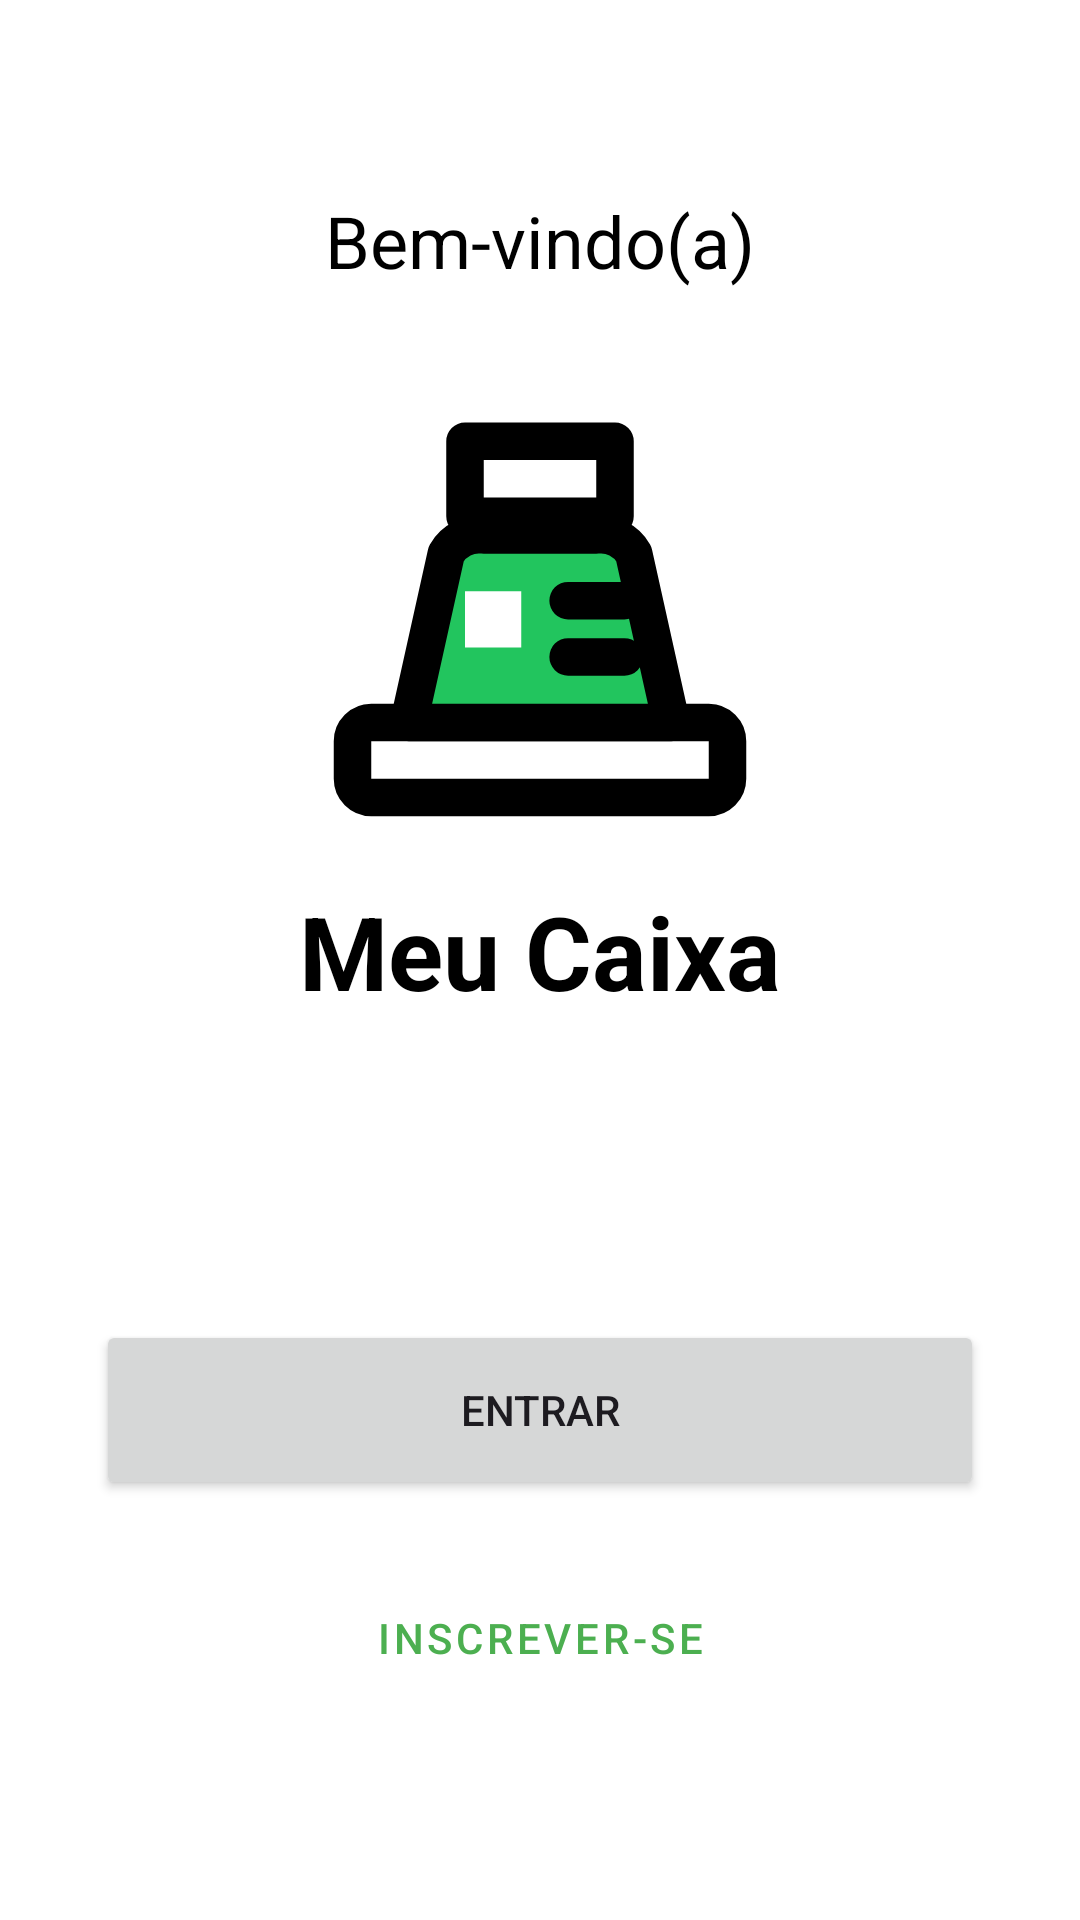

This screen was rendered from an Android layout file. Write that file and the resources it references.
<!-- AndroidManifest.xml: application theme Theme.MeuCaixa -->
<!-- res/layout/fragment_welcome.xml -->
<?xml version="1.0" encoding="utf-8"?>
<androidx.constraintlayout.widget.ConstraintLayout xmlns:android="http://schemas.android.com/apk/res/android"
    xmlns:app="http://schemas.android.com/apk/res-auto"
    xmlns:tools="http://schemas.android.com/tools"
    android:layout_width="match_parent"
    android:layout_height="match_parent"
    android:background="?attr/colorSurface">

    <TextView
        android:id="@+id/text_welcome"
        android:layout_width="wrap_content"
        android:layout_height="wrap_content"
        android:text="Bem-vindo(a)"
        android:textColor="?attr/colorOnSurface"
        android:textSize="24sp"
        app:layout_constraintTop_toTopOf="parent"
        app:layout_constraintStart_toStartOf="parent"
        app:layout_constraintEnd_toEndOf="parent"
        android:layout_marginTop="64dp" />

    <ImageView
        android:id="@+id/logo_welcome"
        android:layout_width="150dp"
        android:layout_height="150dp"
        android:src="?attr/appLogo"
        app:layout_constraintTop_toBottomOf="@id/text_welcome"
        app:layout_constraintStart_toStartOf="parent"
        app:layout_constraintEnd_toEndOf="parent"
        android:layout_marginTop="32dp"/>

    <TextView
        android:id="@+id/app_name_welcome"
        android:layout_width="wrap_content"
        android:layout_height="wrap_content"
        android:text="Meu Caixa"
        android:textColor="?attr/colorOnSurface"
        android:textSize="34sp"
        android:textStyle="bold"
        app:layout_constraintTop_toBottomOf="@id/logo_welcome"
        app:layout_constraintStart_toStartOf="parent"
        app:layout_constraintEnd_toEndOf="parent"
        android:layout_marginTop="16dp" />

    <Button
        android:id="@+id/button_login"
        android:layout_width="0dp"
        android:layout_height="60dp"
        android:text="Entrar"
        app:layout_constraintBottom_toTopOf="@+id/button_signup"
        app:layout_constraintStart_toStartOf="parent"
        app:layout_constraintEnd_toEndOf="parent"
        android:layout_marginHorizontal="32dp"
        android:layout_marginBottom="16dp"/>

    <Button
        android:id="@+id/button_signup"
        style="@style/Widget.App.Button.OutlinedButton.Rounded" 
        android:layout_width="0dp"
        android:layout_height="60dp"
        android:text="Inscrever-se"
        app:strokeColor="?attr/colorPrimary"
        app:layout_constraintBottom_toBottomOf="parent"
        app:layout_constraintStart_toStartOf="parent"
        app:layout_constraintEnd_toEndOf="parent"
        android:layout_marginHorizontal="32dp"
        android:layout_marginBottom="64dp"/>

</androidx.constraintlayout.widget.ConstraintLayout>
<!-- resources referenced by this layout -->
<resources>
  <style name="Widget.App.Button.OutlinedButton.Rounded" parent="Widget.MaterialComponents.Button.OutlinedButton">
          <item name="shapeAppearanceOverlay">@style/ShapeAppearance.App.Button.Rounded</item>
      </style>
  <style name="Theme.MeuCaixa" parent="Theme.Material3.DayNight.NoActionBar">
          
          <item name="colorSurface">@color/white</item>
          <item name="colorOnSurface">@color/black</item>
          <item name="colorPrimary">@color/green_500</item>
          <item name="colorOnPrimary">@color/white</item>
          <item name="colorSecondary">@color/black</item>
          <item name="colorOnSecondary">@color/white</item>
  
          
          <item name="fabIconColor">@color/white</item>
          <item name="editTextBackground">@drawable/edit_text_background</item>
          <item name="quantityButtonBackground">@drawable/quantity_button_background</item>
          <item name="appLogo">@drawable/ic_logo_app</item>
  
          
          <item name="android:statusBarColor">?attr/colorSurface</item>
          <item name="android:windowLightStatusBar">true</item>
      </style>
  <style name="ShapeAppearance.App.Button.Rounded" parent="">
          <item name="cornerFamily">rounded</item>
          <item name="cornerSize">50%</item>
      </style>
  <color name="white">#FFFFFFFF</color>
  <color name="black">#FF000000</color>
  <color name="green_500">#4CAF50</color>
  <!-- drawable edit_text_background (drawable) -->
  <?xml version="1.0" encoding="utf-8"?>
  <shape xmlns:android="http://schemas.android.com/apk/res/android"
      android:shape="rectangle">
      <solid android:color="@color/white" />
      <corners android:radius="16dp" />
      <stroke
          android:width="2dp"
          android:color="@color/black" />
  </shape>
  <!-- drawable quantity_button_background (drawable) -->
  <?xml version="1.0" encoding="utf-8"?>
  <shape xmlns:android="http://schemas.android.com/apk/res/android"
      android:shape="oval">
      <solid android:color="@color/gray_200" /> 
      <stroke android:width="1dp" android:color="@color/gray_400" />
  </shape>
  <!-- drawable ic_logo_app (drawable) -->
  <vector xmlns:android="http://schemas.android.com/apk/res/android"
      android:width="240dp"
      android:height="240dp"
      android:viewportWidth="24"
      android:viewportHeight="24">
  
      
      <path
          android:strokeColor="#000000"
          android:strokeWidth="2"
          android:strokeLineCap="round"
          android:pathData="M12,6 v3" />
  
      
      <path
          android:fillColor="#FFFFFF"
          android:strokeColor="#000000"
          android:strokeWidth="2"
          android:strokeLineJoin="round"
          android:pathData="M8,3 h8 v4 h-8 z" />
  
      
      <path
          android:fillColor="#FFFFFF"
          android:strokeColor="#000000"
          android:strokeWidth="2"
          android:strokeLineJoin="round"
          android:pathData="M3,18 h18 a1,1 0 0,1 1,1 v2 a1,1 0 0,1 -1,1 h-18 a1,1 0 0,1 -1,-1 v-2 a1,1 0 0,1 1,-1 z" />
  
      
      <path
          android:fillColor="#22C55E"
          android:strokeColor="#000000"
          android:strokeWidth="2"
          android:strokeLineJoin="round"
          android:pathData="M5,18 L7,9 a2,2 0 0,1 2,-1 h6 a2,2 0 0,1 2,1 l2,9 z" />
  
      
      
      <path
          android:fillColor="#FFFFFF"
          android:pathData="M8,11 h3 v3 h-3 z" />
  
      
      <path
          android:strokeColor="#000000"
          android:strokeWidth="2"
          android:strokeLineCap="round"
          android:pathData="M13.5,11.5 h3 M13.5,14.5 h3" />
  
  </vector>
  <color name="gray_200">#EEEEEE</color>
  <color name="gray_400">#BDBDBD</color>
</resources>
